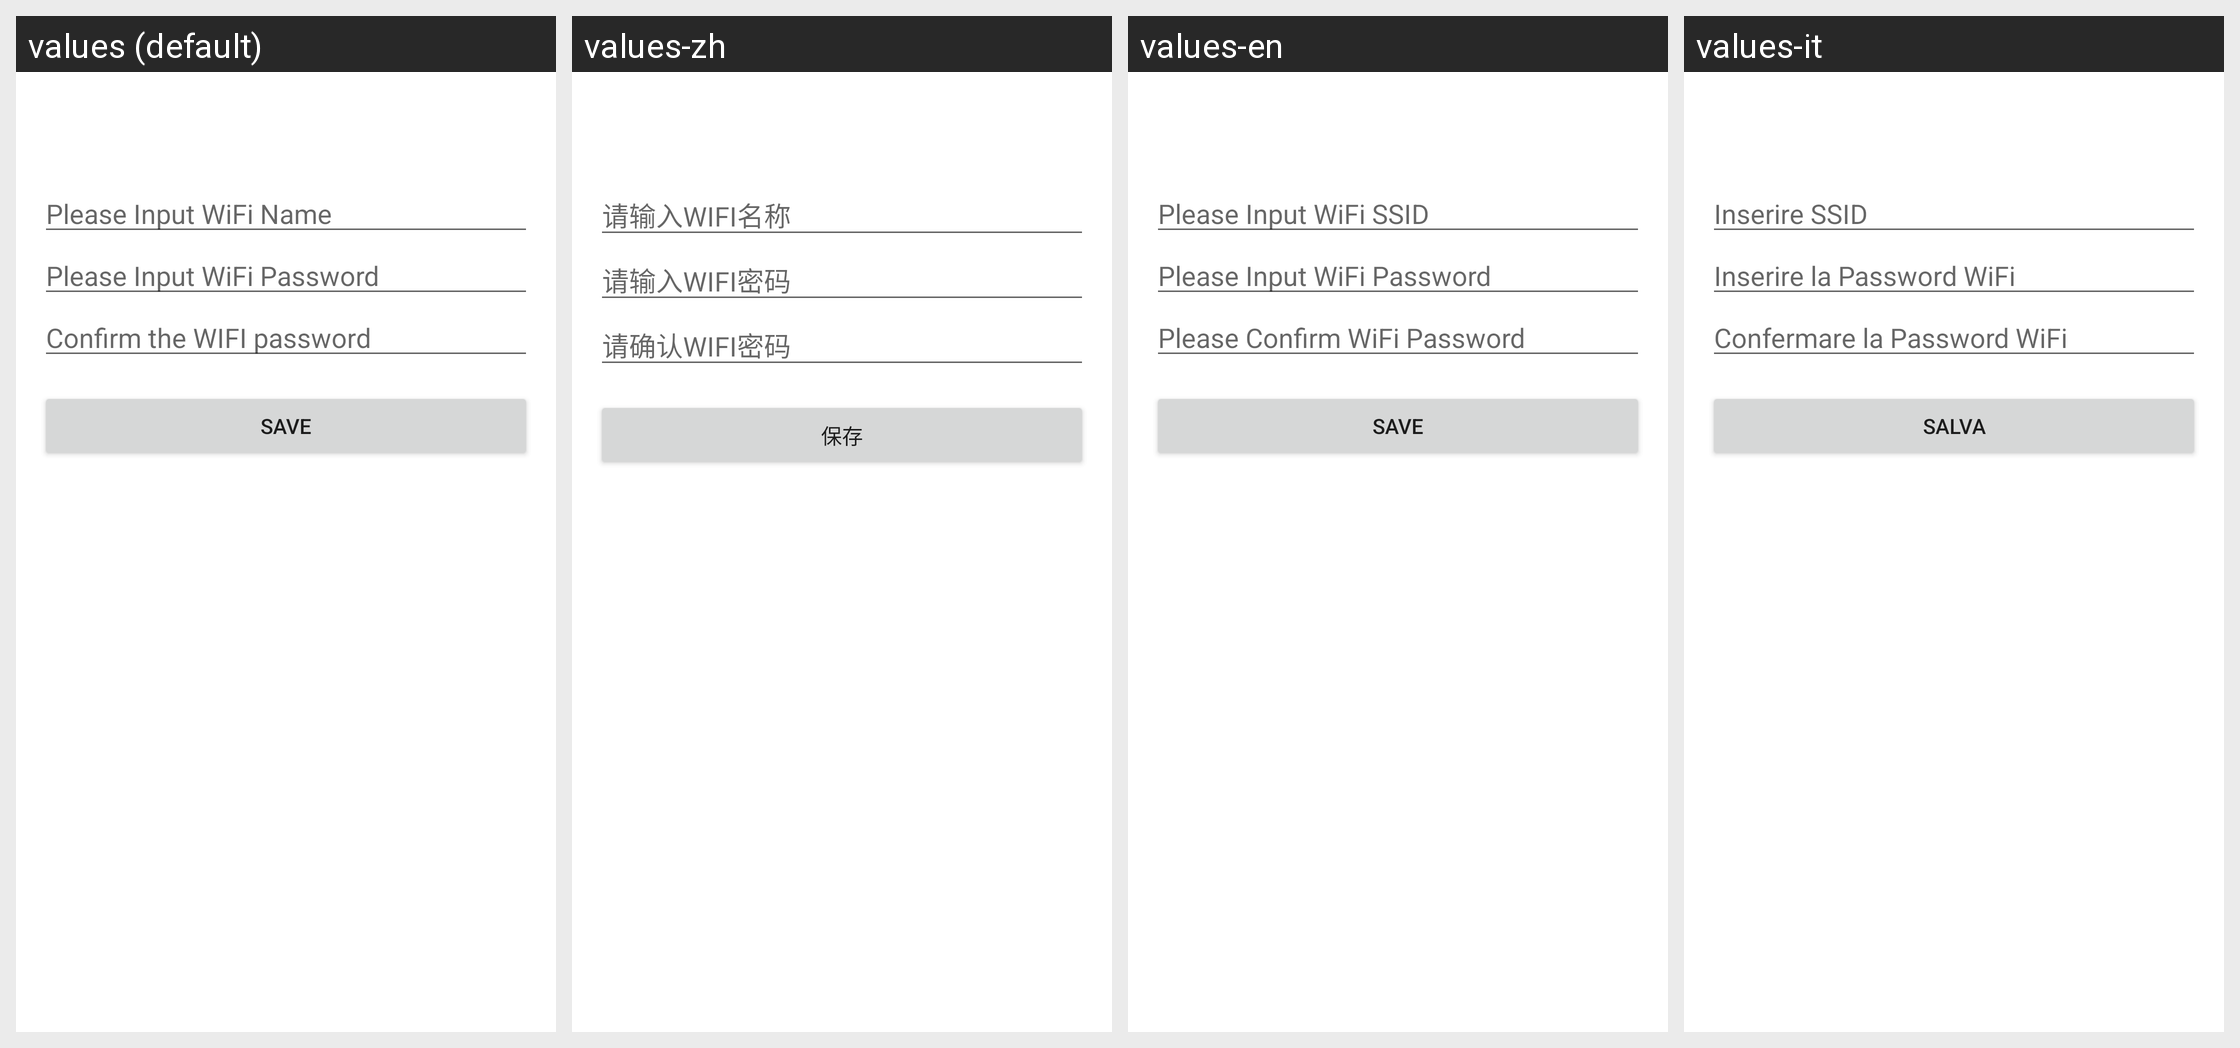

The Android screen above is rendered under several locales of the same app. Produce the string resources it draws, with the default and per-locale values.
Android screen res/layout/activity_wifi_psw_change.xml rendered under 4 locales, left to right: values (default), values-zh, values-en, values-it. Device: Nexus 5 (rendered at 1080×1920; each locale shown at half size, 540×960, under a caption strip naming it); theme AppTheme.
Other locales in the repository, not shown: values-de, values-es.
Strings drawn on this screen, with the default value and each locale's value (text and hints the layout hard-codes, and strings that could not be matched under every locale, appear in the picture but are not listed):

wifi_name
  values: Please Input WiFi Name
  values-zh: 请输入WIFI名称
  values-en: Please Input WiFi SSID
  values-it: Inserire SSID

wifi_pwd
  values: Please Input WiFi Password
  values-zh: 请输入WIFI密码
  values-en: Please Input WiFi Password
  values-it: Inserire la Password WiFi

wifi_pwd_confirm
  values: Confirm the WIFI password
  values-zh: 请确认WIFI密码
  values-en: Please Confirm WiFi Password
  values-it: Confermare la Password WiFi

save
  values: Save
  values-zh: 保存
  values-en: Save
  values-it: Salva
